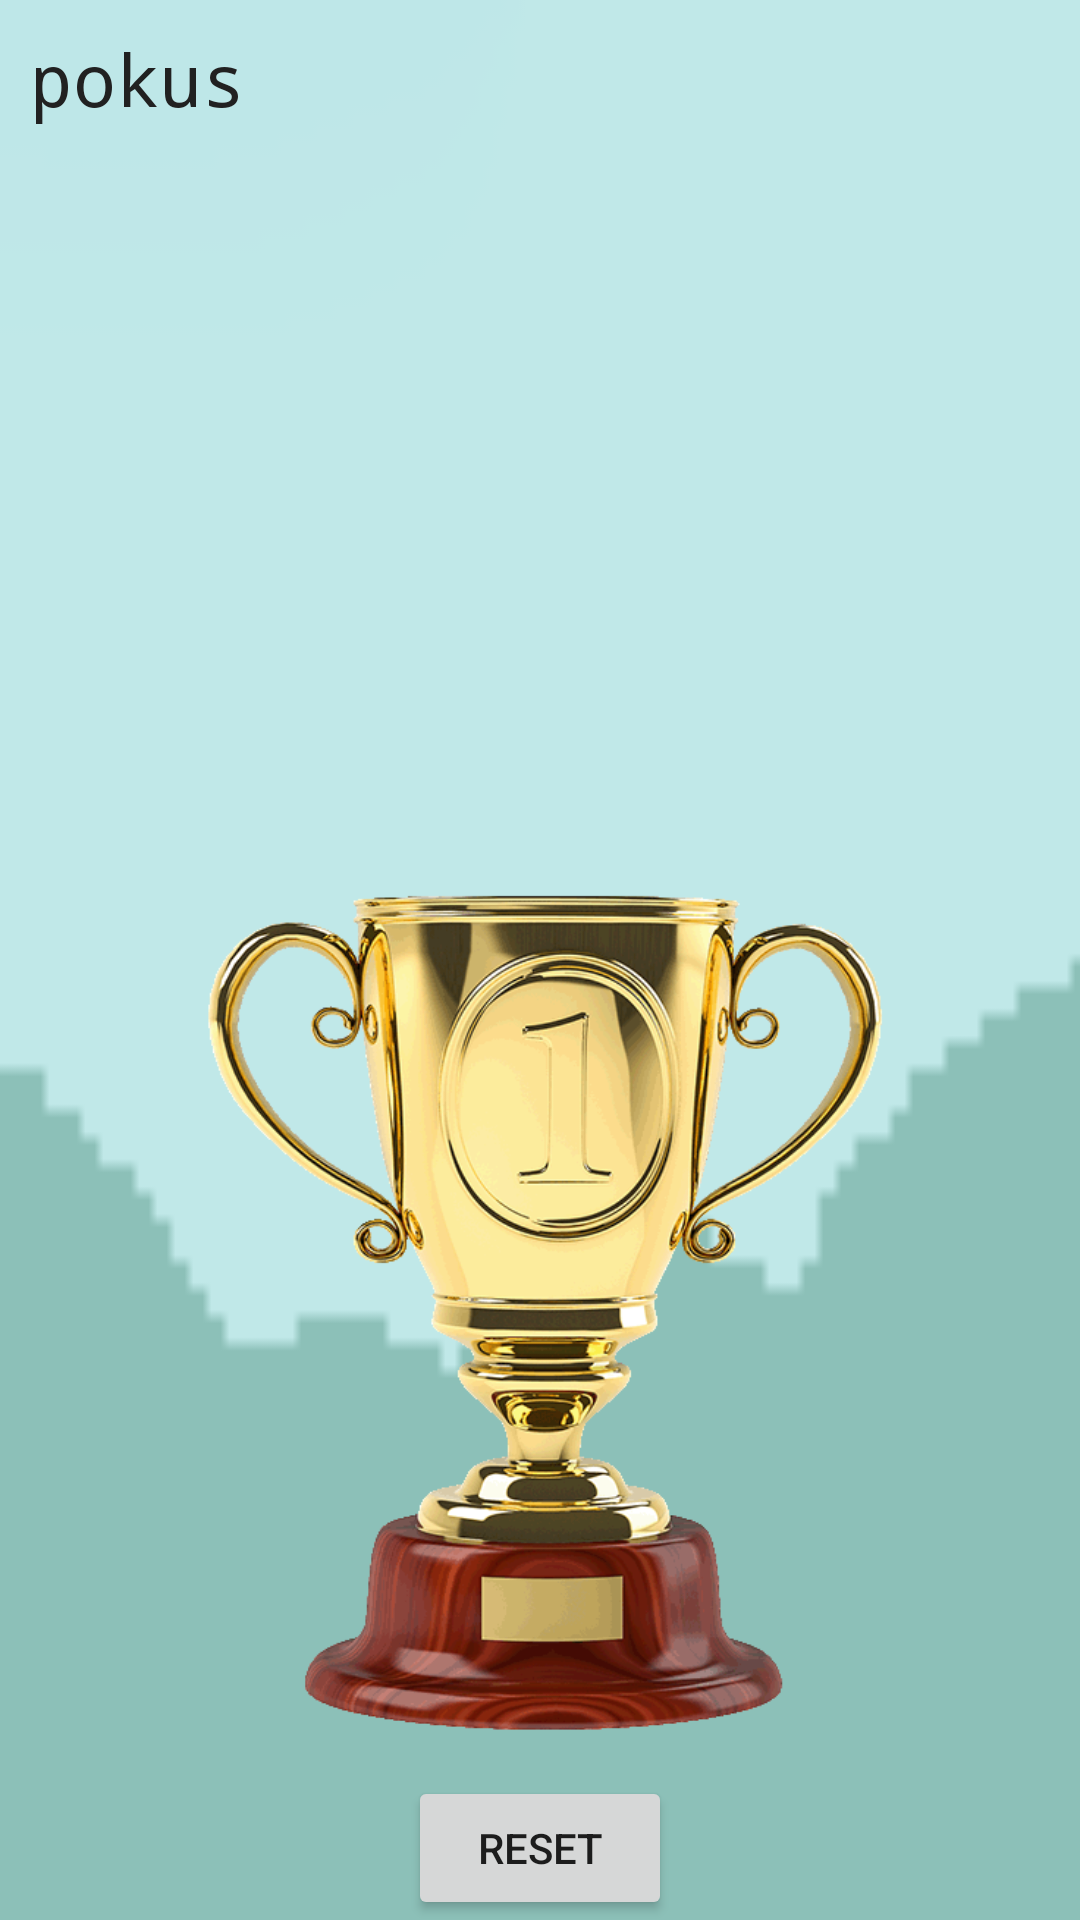

This screen was rendered from an Android layout file. Write that file and the resources it references.
<!-- AndroidManifest.xml: application theme AppTheme -->
<!-- res/layout/activity_evaluation.xml -->
<?xml version="1.0" encoding="utf-8"?>
<RelativeLayout xmlns:android="http://schemas.android.com/apk/res/android"
    xmlns:tools="http://schemas.android.com/tools"
    android:layout_width="match_parent"
    android:layout_height="match_parent"
    android:background="@drawable/background_new"
    tools:context="com.example.android.gamesquizlinear.evaluation">

    <TextView
        android:id="@+id/evaluation"
        style="@style/evaluation"
        android:layout_alignParentTop="true"
        android:layout_centerHorizontal="true"
        android:layout_margin="@dimen/activity_vertical_margin"
        android:text="pokus" />


    <ImageView
        android:id="@+id/result"
        android:layout_width="wrap_content"
        android:layout_height="wrap_content"
        android:layout_alignParentStart="true"
        android:layout_marginBottom="@dimen/cup_trophy"
        android:scaleType="fitEnd"
        android:src="@drawable/place1" />


    <Button
        android:id="@+id/reset"
        android:layout_width="wrap_content"
        android:layout_height="wrap_content"
        android:layout_alignParentBottom="true"
        android:layout_centerHorizontal="true"
        android:text="@string/reset"
        android:onClick="reset"
        />


</RelativeLayout>
<!-- resources referenced by this layout -->
<resources>
  <dimen name="activity_vertical_margin">16dp</dimen>
  <dimen name="cup_trophy">45dp</dimen>
  <!-- drawable background_new: png bitmap (drawable, 18792 bytes) -->
  <!-- drawable place1: gif bitmap (drawable, 78839 bytes) -->
  <string name="reset">reset</string>
  <style name="evaluation">
          <item name="android:layout_height">wrap_content</item>
          <item name="android:layout_width">match_parent</item>
          <item name="android:fontFamily">monospace</item>
          <item name="android:textSize">24sp</item>
          <item name="android:textColor">@color/colorPrimaryText</item>
      </style>
  <style name="AppTheme" parent="@style/Theme.AppCompat.Light.NoActionBar">
          
          <item name="colorPrimary">@color/colorPrimary</item>
          <item name="colorPrimaryDark">@color/colorPrimaryDark</item>
          <item name="colorAccent">@color/colorAccent</item>
      </style>
  <color name="colorPrimaryText">#212121</color>
  <color name="colorPrimary">#8BC34A</color>
  <color name="colorPrimaryDark">#689F38</color>
  <color name="colorAccent">#FFEB3B</color>
</resources>
